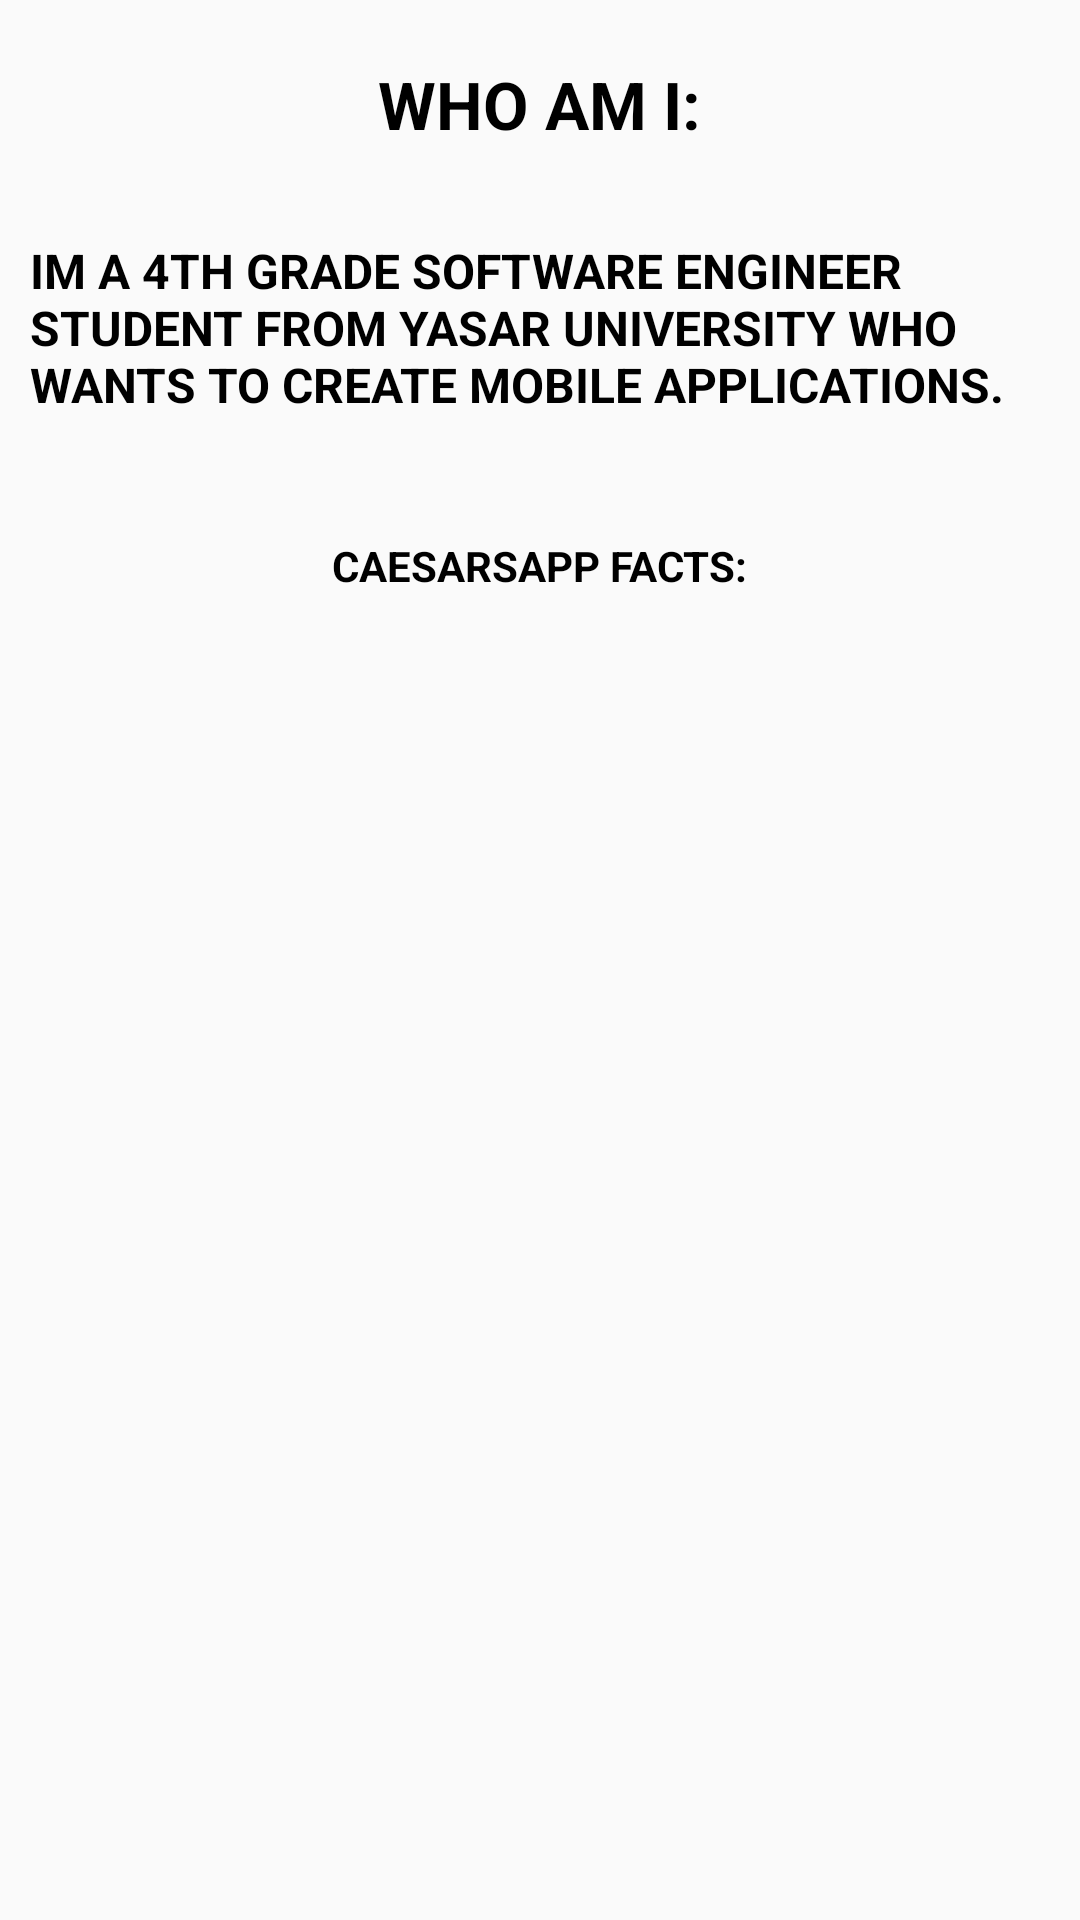

Here is an Android app screen rendered from its layout file. Give the layout XML and the strings, colors and styles it references.
<!-- AndroidManifest.xml: application theme AppTheme.Customize -->
<!-- res/layout/fragment__about__us.xml -->
<?xml version="1.0" encoding="utf-8"?>
<FrameLayout xmlns:android="http://schemas.android.com/apk/res/android"
    xmlns:tools="http://schemas.android.com/tools"
    android:layout_width="match_parent"
    android:layout_height="match_parent"
    tools:context=".fragment.Fragment_About_Us">

    



    <RelativeLayout
        android:layout_width="match_parent"
        android:layout_height="match_parent">



        <TextView
        android:id="@+id/textView_about_us_title"
        android:layout_width="wrap_content"
        android:layout_height="wrap_content"
        android:textStyle="bold"
        android:textColor="@color/black"
        android:layout_marginTop="20dp"
        android:textSize="22sp"
        android:layout_centerHorizontal="true"
        android:text="@string/about_us_title" />

        <TextView
            android:id="@+id/textView_about_us_context"
            android:layout_width="wrap_content"
            android:layout_height="wrap_content"
            android:layout_marginTop="20dp"
            android:layout_centerHorizontal="true"
            android:textSize="16sp"
            android:textColor="@color/black"
            android:textStyle="bold"
            android:padding="10dp"
            android:layout_below="@id/textView_about_us_title"
            android:text="@string/about_us_context" />


        <TextView
            android:id="@+id/textView_about_us_facts"
            android:layout_width="wrap_content"
            android:layout_height="wrap_content"
            android:layout_marginTop="20dp"
            android:layout_centerHorizontal="true"
            android:textColor="@color/black"
            android:textStyle="bold"
            android:padding="10dp"
            android:layout_below="@id/textView_about_us_context"
            android:text="@string/about_us_fact_title" />

        <androidx.recyclerview.widget.RecyclerView
            android:id="@+id/recyclerView_about_us_facts"
            android:layout_width="match_parent"
            android:layout_height="wrap_content"
            android:layout_below="@+id/textView_about_us_facts"
            />


    </RelativeLayout>
</FrameLayout>
<!-- resources referenced by this layout -->
<resources>
  <color name="black">#000000</color>
  <string name="about_us_context">IM A 4TH GRADE SOFTWARE ENGINEER STUDENT FROM YASAR UNIVERSITY WHO WANTS TO CREATE MOBILE APPLICATIONS.</string>
  <string name="about_us_fact_title">CAESARSAPP FACTS:</string>
  <string name="about_us_title">WHO AM I:</string>
  <style name="AppTheme.Customize">
          
          <item name="colorAccent">@color/colorAccent</item>
      </style>
  <color name="colorAccent">#D81B60</color>
</resources>
